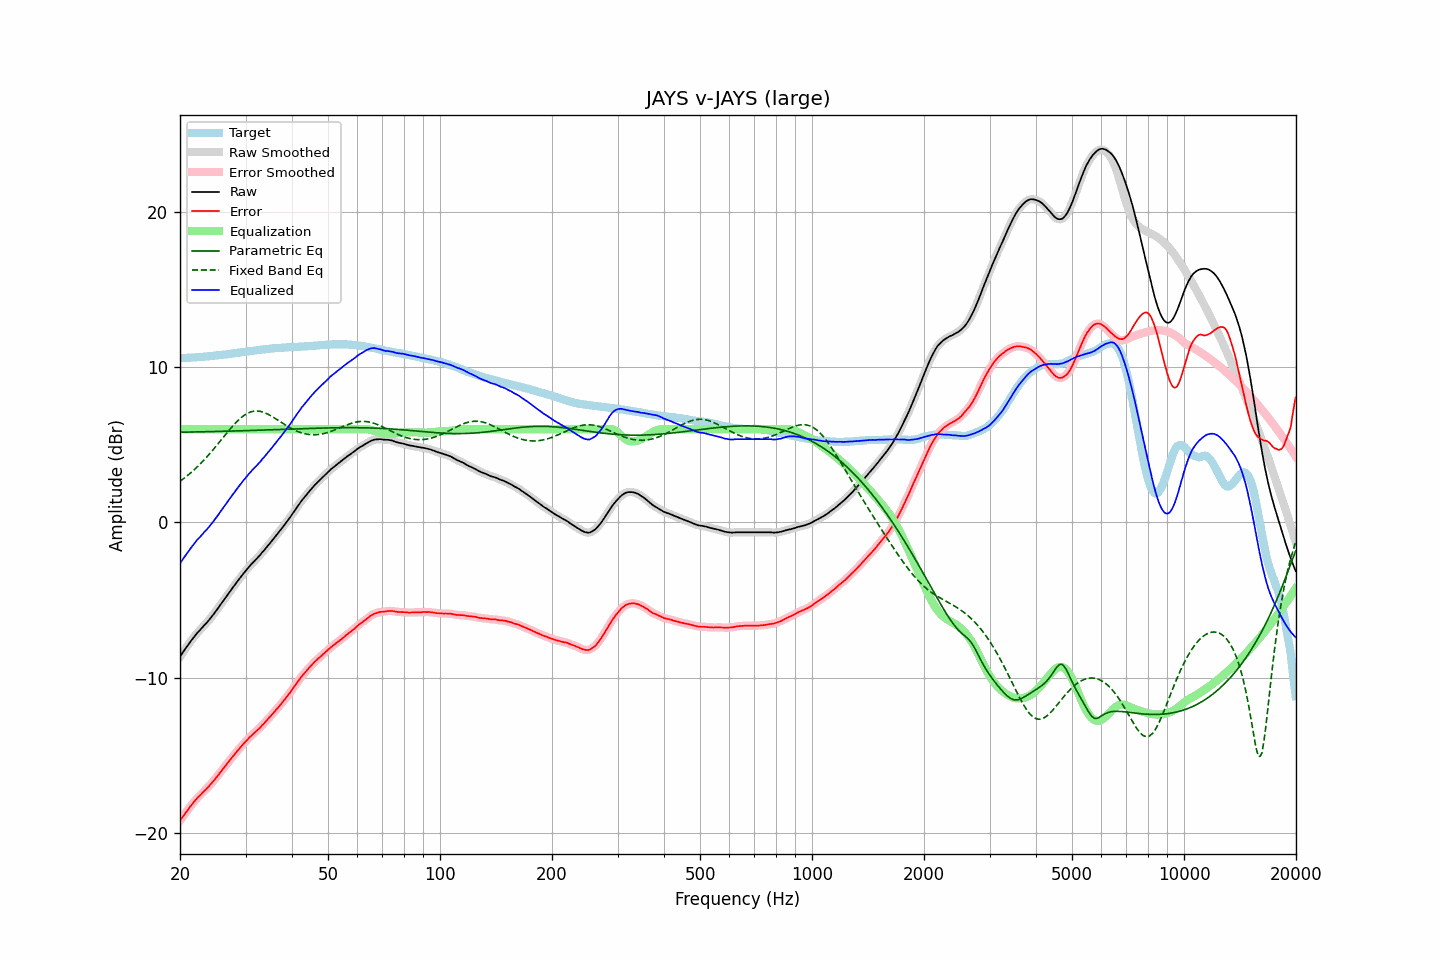

Source data for this figure (header and first rows):
frequency, raw, error, smoothed, error_smoothed, equalization, parametric_eq, fixed_band_eq, equalized_raw, equalized_smoothed, target
20.00, -8.65, -19.23, -8.65, -19.23, 6.00, 5.81, 2.65, -2.65, -2.65, 10.58
20.20, -8.49, -19.07, -8.49, -19.08, 6.00, 5.81, 2.72, -2.49, -2.49, 10.58
20.40, -8.34, -18.93, -8.34, -18.93, 6.00, 5.81, 2.80, -2.34, -2.34, 10.59
20.61, -8.19, -18.79, -8.19, -18.78, 6.00, 5.81, 2.88, -2.19, -2.19, 10.60
20.81, -8.04, -18.64, -8.04, -18.64, 6.00, 5.81, 2.96, -2.04, -2.04, 10.60
21.02, -7.90, -18.51, -7.90, -18.50, 6.00, 5.82, 3.05, -1.90, -1.90, 10.61
21.23, -7.76, -18.37, -7.76, -18.37, 6.00, 5.82, 3.13, -1.76, -1.76, 10.61
21.44, -7.62, -18.24, -7.62, -18.24, 6.00, 5.82, 3.22, -1.62, -1.62, 10.62
21.66, -7.48, -18.11, -7.48, -18.10, 6.00, 5.82, 3.31, -1.48, -1.48, 10.63
21.87, -7.35, -17.97, -7.34, -17.98, 6.00, 5.82, 3.41, -1.35, -1.34, 10.63
22.09, -7.22, -17.85, -7.22, -17.85, 6.00, 5.83, 3.50, -1.22, -1.22, 10.64
22.31, -7.09, -17.73, -7.10, -17.74, 6.00, 5.83, 3.60, -1.09, -1.10, 10.65
22.54, -6.99, -17.64, -6.99, -17.63, 6.00, 5.83, 3.70, -0.99, -0.99, 10.65
22.76, -6.88, -17.53, -6.87, -17.53, 6.00, 5.83, 3.81, -0.88, -0.87, 10.66
22.99, -6.76, -17.42, -6.76, -17.43, 6.00, 5.84, 3.91, -0.76, -0.76, 10.67
23.22, -6.64, -17.31, -6.65, -17.32, 6.00, 5.84, 4.02, -0.64, -0.65, 10.67
23.45, -6.54, -17.22, -6.53, -17.22, 6.00, 5.84, 4.14, -0.54, -0.53, 10.68
23.69, -6.42, -17.11, -6.42, -17.11, 6.00, 5.84, 4.25, -0.42, -0.42, 10.69
23.92, -6.30, -17.00, -6.30, -17.00, 6.00, 5.84, 4.37, -0.30, -0.30, 10.70
24.16, -6.17, -16.88, -6.17, -16.88, 6.00, 5.85, 4.49, -0.17, -0.17, 10.71
24.40, -6.04, -16.76, -6.04, -16.76, 6.00, 5.85, 4.61, -0.04, -0.04, 10.72
24.65, -5.91, -16.65, -5.90, -16.64, 6.00, 5.85, 4.73, 0.09, 0.10, 10.74
24.89, -5.76, -16.51, -5.77, -16.52, 6.00, 5.85, 4.85, 0.24, 0.23, 10.75
25.14, -5.63, -16.39, -5.62, -16.39, 6.00, 5.86, 4.98, 0.37, 0.38, 10.76
25.39, -5.49, -16.26, -5.48, -16.25, 6.00, 5.86, 5.11, 0.51, 0.52, 10.77
25.65, -5.33, -16.11, -5.34, -16.12, 6.00, 5.86, 5.23, 0.67, 0.66, 10.78
25.91, -5.19, -15.99, -5.19, -15.99, 6.00, 5.87, 5.36, 0.81, 0.81, 10.80
26.16, -5.05, -15.85, -5.05, -15.85, 6.00, 5.87, 5.49, 0.95, 0.95, 10.81
26.43, -4.90, -15.72, -4.90, -15.72, 6.00, 5.87, 5.62, 1.10, 1.10, 10.82
26.69, -4.76, -15.59, -4.76, -15.59, 6.00, 5.87, 5.74, 1.24, 1.24, 10.83
26.96, -4.61, -15.46, -4.61, -15.46, 6.00, 5.88, 5.87, 1.39, 1.39, 10.85
27.23, -4.47, -15.33, -4.47, -15.32, 6.00, 5.88, 5.99, 1.53, 1.53, 10.85
27.50, -4.32, -15.19, -4.32, -15.20, 6.00, 5.88, 6.11, 1.68, 1.68, 10.87
27.77, -4.18, -15.06, -4.18, -15.07, 6.00, 5.88, 6.23, 1.82, 1.82, 10.88
28.05, -4.05, -14.95, -4.04, -14.94, 6.00, 5.89, 6.35, 1.95, 1.96, 10.90
28.33, -3.90, -14.81, -3.90, -14.82, 6.00, 5.89, 6.45, 2.10, 2.10, 10.91
28.62, -3.76, -14.69, -3.76, -14.69, 6.00, 5.89, 6.56, 2.24, 2.24, 10.93
28.90, -3.63, -14.57, -3.62, -14.57, 6.00, 5.90, 6.65, 2.37, 2.38, 10.94
29.19, -3.49, -14.45, -3.49, -14.45, 6.00, 5.90, 6.75, 2.51, 2.51, 10.96
29.48, -3.36, -14.33, -3.36, -14.33, 6.00, 5.90, 6.83, 2.64, 2.64, 10.97
29.78, -3.23, -14.22, -3.23, -14.21, 6.00, 5.91, 6.91, 2.77, 2.77, 10.99
30.08, -3.10, -14.10, -3.10, -14.10, 6.00, 5.91, 6.97, 2.90, 2.90, 10.99
30.38, -2.98, -13.99, -2.98, -13.99, 6.00, 5.91, 7.03, 3.02, 3.02, 11.01
30.68, -2.86, -13.88, -2.86, -13.88, 6.00, 5.92, 7.08, 3.14, 3.14, 11.02
30.99, -2.74, -13.78, -2.74, -13.78, 6.00, 5.92, 7.12, 3.26, 3.26, 11.04
31.30, -2.63, -13.68, -2.63, -13.68, 6.00, 5.92, 7.14, 3.37, 3.37, 11.05
31.61, -2.52, -13.59, -2.52, -13.59, 6.00, 5.93, 7.17, 3.48, 3.48, 11.07
31.93, -2.41, -13.49, -2.41, -13.49, 6.00, 5.93, 7.17, 3.59, 3.59, 11.08
32.24, -2.31, -13.40, -2.31, -13.40, 6.00, 5.93, 7.18, 3.69, 3.69, 11.09
32.57, -2.20, -13.30, -2.20, -13.30, 6.00, 5.94, 7.17, 3.80, 3.80, 11.10
32.89, -2.09, -13.21, -2.08, -13.20, 6.00, 5.94, 7.15, 3.91, 3.92, 11.12
33.22, -1.95, -13.08, -1.96, -13.09, 6.00, 5.94, 7.12, 4.05, 4.04, 11.13
33.55, -1.84, -12.99, -1.83, -12.98, 6.00, 5.95, 7.09, 4.16, 4.17, 11.15
33.89, -1.71, -12.87, -1.71, -12.87, 6.00, 5.95, 7.05, 4.29, 4.29, 11.16
34.23, -1.58, -12.75, -1.59, -12.76, 6.00, 5.95, 7.01, 4.42, 4.41, 11.17
34.57, -1.46, -12.64, -1.46, -12.64, 6.00, 5.96, 6.95, 4.54, 4.54, 11.18
34.92, -1.34, -12.53, -1.34, -12.53, 6.00, 5.96, 6.90, 4.66, 4.66, 11.19
35.27, -1.21, -12.42, -1.21, -12.41, 6.00, 5.97, 6.84, 4.79, 4.79, 11.21
35.62, -1.08, -12.30, -1.08, -12.29, 6.00, 5.97, 6.78, 4.92, 4.92, 11.22
35.97, -0.95, -12.17, -0.95, -12.17, 6.00, 5.97, 6.71, 5.05, 5.05, 11.22
... 635 more rows
